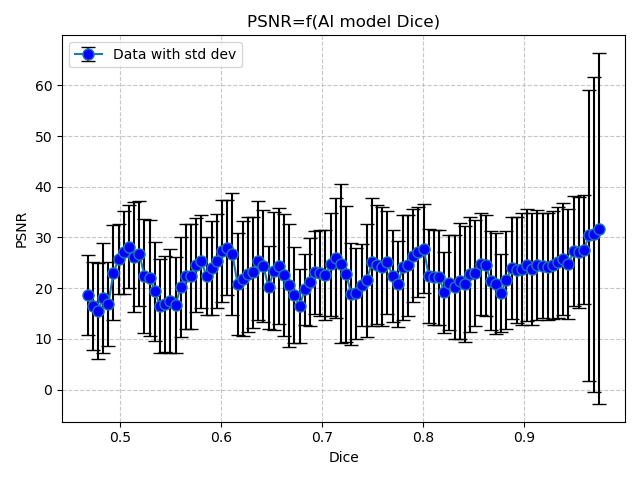

Data behind this chart, as committed beside it:
Dice, PSNR
0.468, 18.65
0.4731, 16.54
0.4782, 15.46
0.4833, 18.09
0.4884, 16.89
0.4936, 23.03
0.4987, 25.77
0.5038, 27.1
0.5089, 28.2
0.514, 26.14
0.5191, 26.82
0.5242, 22.36
0.5294, 22.09
0.5345, 19.38
0.5396, 16.48
0.5447, 16.87
0.5498, 17.45
0.5549, 16.61
0.56, 20.25
0.5652, 22.35
0.5703, 22.35
0.5754, 24.58
0.5805, 25.27
0.5856, 22.44
0.5907, 23.98
0.5958, 25.38
0.601, 27.32
0.6061, 28
0.6112, 26.79
0.6163, 20.88
0.6214, 21.88
0.6265, 22.76
0.6316, 23.1
0.6368, 25.44
0.6419, 24.36
0.647, 20.15
0.6521, 23.33
0.6572, 24.42
0.6623, 22.66
0.6674, 20.53
0.6726, 18.63
0.6777, 16.48
0.6828, 19.76
0.6879, 21.23
0.693, 23.14
0.6981, 23.01
0.7032, 22.63
0.7084, 24.69
0.7135, 25.95
0.7186, 24.8
0.7237, 22.84
0.7288, 18.89
0.7339, 19.02
0.739, 20.61
0.7442, 21.58
0.7493, 25.09
0.7544, 24.66
0.7595, 24.27
0.7646, 25.11
0.7697, 22.37
... 40 more rows
